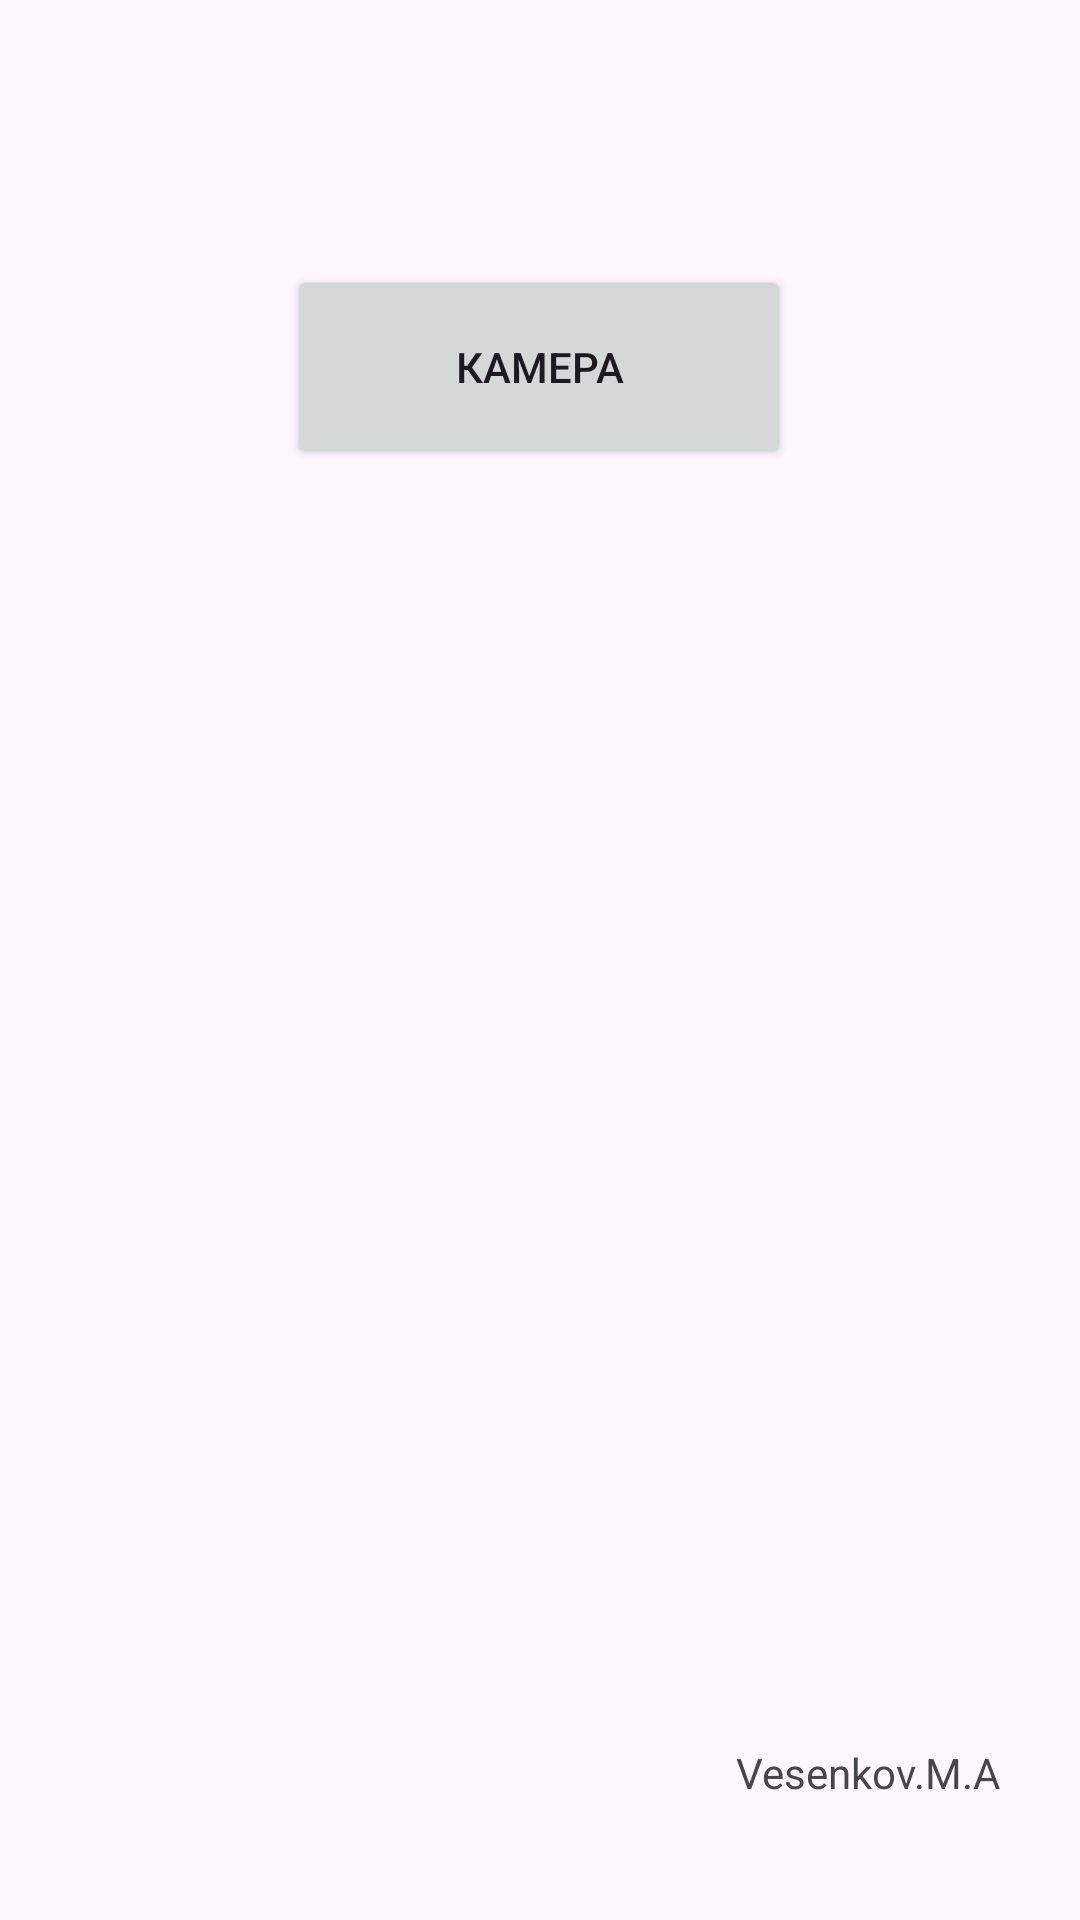

Layout XML and referenced resources for this Android screen:
<!-- AndroidManifest.xml: application theme Theme.CameraTelephone20 -->
<!-- res/layout/activity_main.xml -->
<?xml version="1.0" encoding="utf-8"?>
<androidx.constraintlayout.widget.ConstraintLayout xmlns:android="http://schemas.android.com/apk/res/android"
    xmlns:app="http://schemas.android.com/apk/res-auto"
    xmlns:tools="http://schemas.android.com/tools"
    android:id="@+id/main"
    android:layout_width="match_parent"
    android:layout_height="match_parent"
    android:paddingBottom="40dp"
    android:paddingTop="25dp"
    android:paddingLeft="15dp"
    android:paddingRight="15dp"
    tools:context=".MainActivity">

    <Button
        android:id="@+id/camera_button"
        android:layout_width="168dp"
        android:layout_height="68dp"
        android:text="Камера"

        app:layout_constraintBottom_toBottomOf="parent"
        app:layout_constraintEnd_toEndOf="parent"
        app:layout_constraintHorizontal_bias="0.497"
        app:layout_constraintStart_toStartOf="parent"
        app:layout_constraintTop_toTopOf="parent"
        app:layout_constraintVertical_bias="0.125" />

    <ListView
        android:id="@+id/image_list"
        android:layout_width="329dp"
        android:layout_height="431dp"
        android:layout_marginTop="61dp"
        android:layout_marginBottom="36dp"
        app:layout_constraintBottom_toBottomOf="parent"
        app:layout_constraintEnd_toEndOf="parent"
        app:layout_constraintHorizontal_bias="0.23"
        app:layout_constraintStart_toStartOf="parent"
        app:layout_constraintTop_toBottomOf="@+id/camera_button"
        app:layout_constraintVertical_bias="1.0" />

    <TextView
        android:id="@+id/textView"
        android:layout_width="110dp"
        android:layout_height="54dp"
        android:text="Vesenkov.M.A"
        android:gravity="center"
        app:layout_constraintBottom_toBottomOf="parent"
        app:layout_constraintEnd_toEndOf="parent"
        app:layout_constraintHorizontal_bias="0.996"
        app:layout_constraintStart_toStartOf="parent"
        app:layout_constraintTop_toBottomOf="@+id/image_list"
        app:layout_constraintVertical_bias="0.0" />


</androidx.constraintlayout.widget.ConstraintLayout>
<!-- resources referenced by this layout -->
<resources>
  <style name="Theme.CameraTelephone20" parent="Base.Theme.CameraTelephone20" />
  <style name="Base.Theme.CameraTelephone20" parent="Theme.Material3.DayNight.NoActionBar">
          
          
      </style>
</resources>
